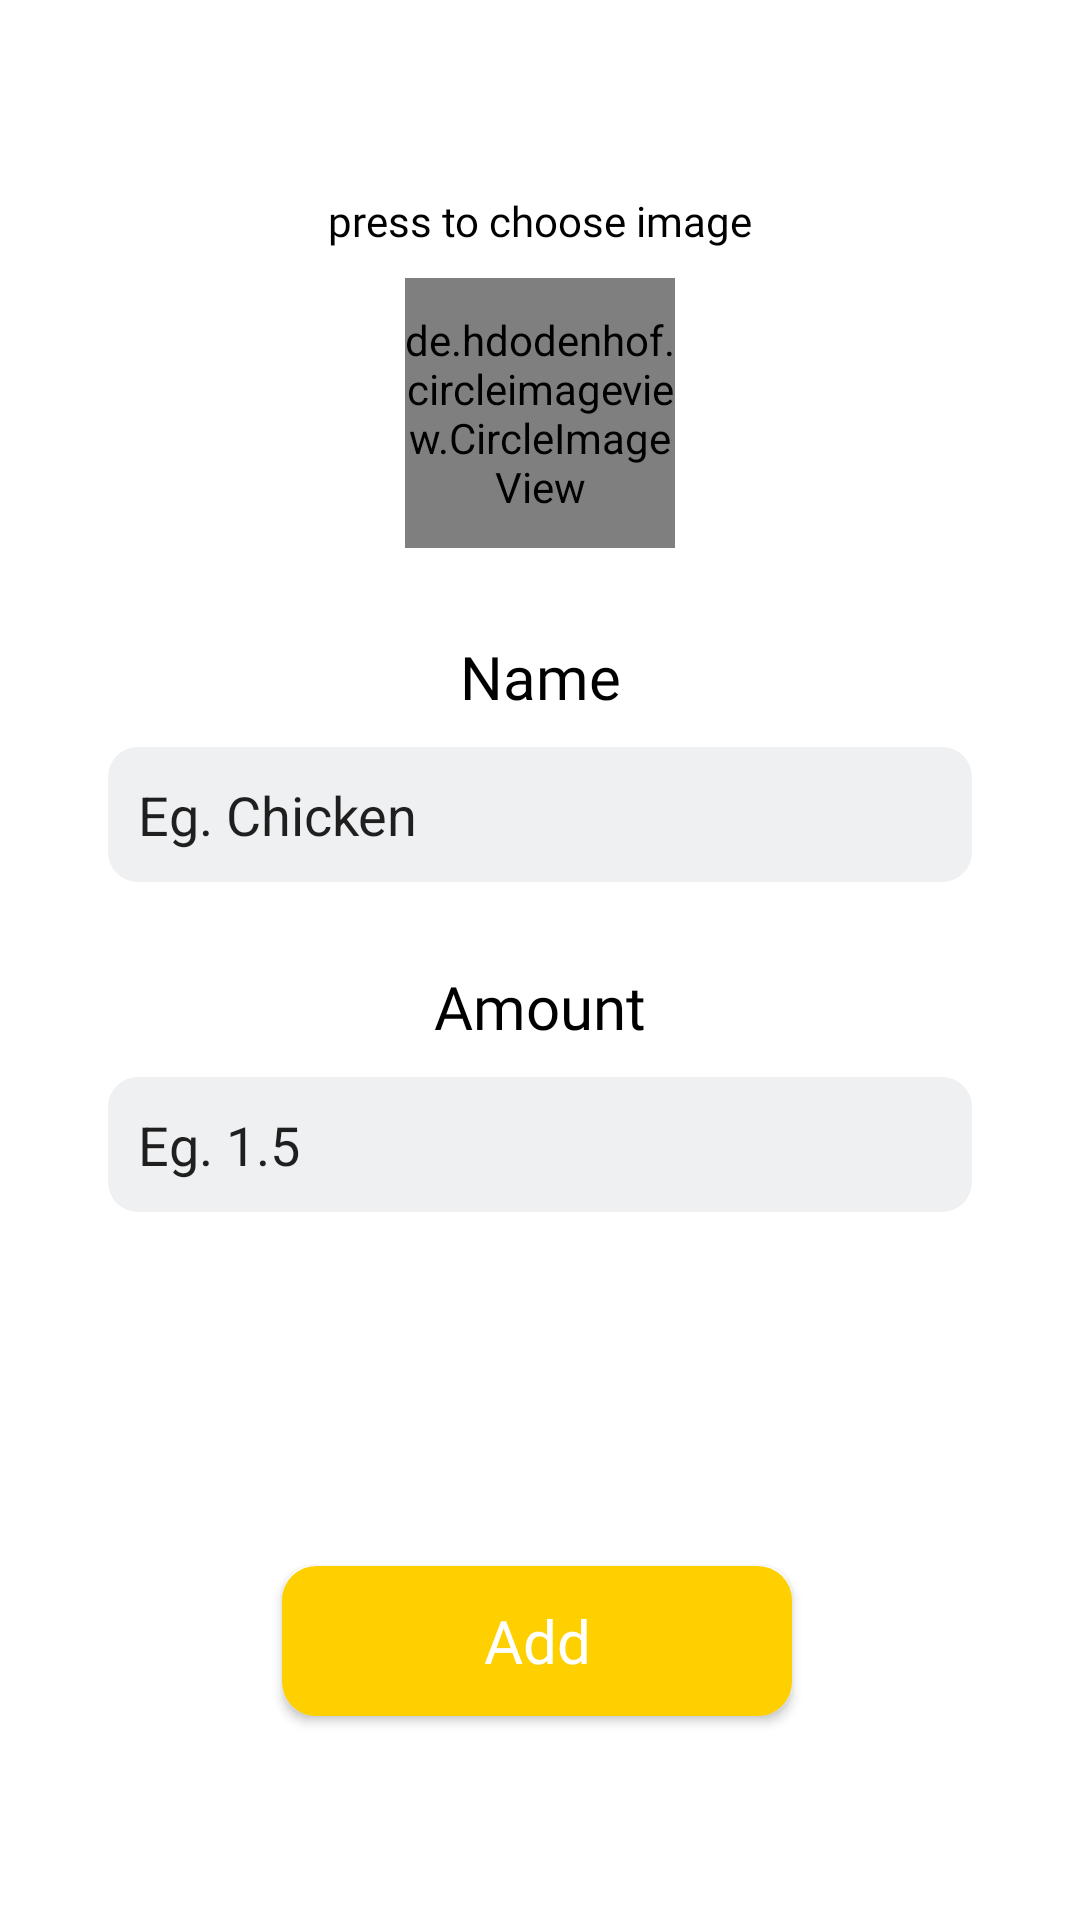

The Android layout XML behind this screen, and the referenced resources:
<!-- AndroidManifest.xml: application theme AppTheme -->
<!-- res/layout/donor_add_item_fragment.xml -->
<?xml version="1.0" encoding="utf-8"?>
<FrameLayout xmlns:android="http://schemas.android.com/apk/res/android"
    xmlns:app="http://schemas.android.com/apk/res-auto"
    xmlns:tools="http://schemas.android.com/tools"
    android:layout_width="match_parent"
    android:layout_height="match_parent"
    android:background="@color/design_default_color_on_primary"
    tools:context=".view.ui.donor.DonorAddItemFragment">

    <androidx.constraintlayout.widget.ConstraintLayout
        android:layout_width="match_parent"
        android:layout_height="match_parent">

        <EditText
            android:id="@+id/item_name"
            android:layout_width="0dp"
            android:layout_height="45dp"
            android:layout_marginTop="10dp"
            android:autofillHints="@string/name"
            android:background="@drawable/text_rect"
            android:backgroundTint="@color/blueGrey"
            android:elevation="0dp"
            android:ems="10"
            android:hint="@string/eg_chicken"
            android:inputType="textPersonName"
            android:padding="10dp"
            android:textColorHint="@color/quantum_grey"
            app:layout_constraintEnd_toStartOf="@+id/guidelines"
            app:layout_constraintStart_toStartOf="@+id/guideline10"
            app:layout_constraintTop_toBottomOf="@+id/name" />

        <Button
            android:id="@+id/addItems"
            android:layout_width="170dp"
            android:layout_height="50dp"
            android:layout_marginStart="28dp"
            android:layout_marginEnd="33dp"
            android:background="@drawable/button_anim"
            android:backgroundTint="@color/yellow"
            android:fontFamily="@font/comfortaa"
            android:text="@string/add"
            android:textAllCaps="false"
            android:textColor="#FFFFFF"
            android:textSize="20sp"
            app:layout_constraintBottom_toTopOf="@+id/guideline"
            app:layout_constraintEnd_toEndOf="parent"
            app:layout_constraintHorizontal_bias="0.511"
            app:layout_constraintStart_toStartOf="parent"
            app:layout_constraintTop_toTopOf="@+id/guideline1"
            app:layout_constraintVertical_bias="0.95" />

        <EditText
            android:id="@+id/item_amount"
            android:layout_width="0dp"
            android:layout_height="45dp"
            android:layout_marginTop="10dp"
            android:autofillHints="@string/amount"
            android:background="@drawable/text_rect"
            android:backgroundTint="@color/blueGrey"
            android:elevation="0dp"
            android:ems="10"
            android:hint="@string/amount_hint"
            android:inputType="numberDecimal"
            android:padding="10dp"
            android:textColorHint="@color/quantum_grey"
            app:layout_constraintEnd_toStartOf="@+id/guidelines"
            app:layout_constraintStart_toStartOf="@+id/guideline10"
            app:layout_constraintTop_toBottomOf="@+id/amount"
            tools:ignore="LabelFor" />

        <TextView
            android:id="@+id/name"
            android:layout_width="wrap_content"
            android:layout_height="wrap_content"
            android:layout_alignParentStart="true"
            android:layout_alignParentTop="true"
            android:layout_alignParentEnd="true"
            android:layout_alignParentBottom="true"
            android:layout_marginTop="20dp"
            android:fontFamily="@font/sniglet"
            android:text="@string/itemname"
            android:textColor="@color/design_default_color_on_secondary"
            android:textSize="20sp"
            app:layout_constraintEnd_toStartOf="@+id/guidelines"
            app:layout_constraintStart_toStartOf="@+id/guideline10"
            app:layout_constraintTop_toTopOf="@+id/guideline2" />

        <TextView
            android:id="@+id/pick_picture"
            style="@style/welcome_to"
            android:layout_width="wrap_content"
            android:layout_height="wrap_content"
            android:layout_alignParentStart="true"
            android:layout_alignParentTop="true"
            android:layout_alignParentEnd="true"
            android:layout_alignParentBottom="true"
            android:fontFamily="@font/sniglet"
            android:gravity="center_vertical"
            android:text="@string/press_to_choose_imagee"
            android:textColor="@color/design_default_color_on_secondary"
            android:textSize="14sp"
            app:layout_constraintEnd_toEndOf="parent"
            app:layout_constraintStart_toStartOf="parent"
            app:layout_constraintTop_toTopOf="@+id/guideline11" />

        <TextView
            android:id="@+id/amount"
            android:layout_width="wrap_content"
            android:layout_height="wrap_content"
            android:layout_alignParentStart="true"
            android:layout_alignParentTop="true"
            android:layout_alignParentEnd="true"
            android:layout_alignParentBottom="true"
            android:layout_marginTop="28dp"
            android:fontFamily="@font/sniglet"
            android:text="@string/amount"
            android:textColor="@color/design_default_color_on_secondary"
            android:textSize="20sp"
            app:layout_constraintEnd_toStartOf="@+id/guidelines"
            app:layout_constraintStart_toStartOf="@+id/guideline10"
            app:layout_constraintTop_toBottomOf="@+id/item_name" />

        <de.hdodenhof.circleimageview.CircleImageView
            android:id="@+id/item_image"
            android:layout_width="90dp"
            android:layout_height="90dp"
            android:src="@drawable/ic_launcher_foreground"
            app:civ_border_color="#FF000000"
            app:civ_border_width="2dp"
            app:layout_constraintBottom_toTopOf="@+id/guideline2"
            app:layout_constraintEnd_toStartOf="@+id/guidelines"
            app:layout_constraintStart_toStartOf="@+id/guideline10"
            app:layout_constraintTop_toBottomOf="@+id/pick_picture" />

        <ProgressBar
            android:id="@+id/add_item_loading"
            style="@style/Widget.AppCompat.ProgressBar.Horizontal"
            android:layout_width="250dp"
            android:layout_height="wrap_content"
            android:layout_marginBottom="20dp"
            android:indeterminate="true"
            android:theme="@style/AppTheme.NoActionBarDonor"
            android:visibility="gone"
            app:layout_constraintBottom_toTopOf="@+id/guideline"
            app:layout_constraintEnd_toEndOf="parent"
            app:layout_constraintHorizontal_bias="0.496"
            app:layout_constraintStart_toStartOf="parent" />

        <androidx.constraintlayout.widget.Guideline
            android:id="@+id/guideline11"
            android:layout_width="wrap_content"
            android:layout_height="wrap_content"
            android:orientation="horizontal"
            app:layout_constraintGuide_percent="0.1" />

        <androidx.constraintlayout.widget.Guideline
            android:id="@+id/guideline1"
            android:layout_width="wrap_content"
            android:layout_height="wrap_content"
            android:orientation="horizontal"
            app:layout_constraintGuide_percent="0.7" />

        <androidx.constraintlayout.widget.Guideline
            android:id="@+id/guideline2"
            android:layout_width="wrap_content"
            android:layout_height="wrap_content"
            android:orientation="horizontal"
            app:layout_constraintGuide_percent="0.3" />

        <androidx.constraintlayout.widget.Guideline
            android:id="@+id/guideline"
            android:layout_width="wrap_content"
            android:layout_height="wrap_content"
            android:orientation="horizontal"
            app:layout_constraintGuide_percent="0.9" />

        <androidx.constraintlayout.widget.Guideline
            android:id="@+id/guideline10"
            android:layout_width="wrap_content"
            android:layout_height="wrap_content"
            android:orientation="vertical"
            app:layout_constraintGuide_percent="0.1" />

        <androidx.constraintlayout.widget.Guideline
            android:id="@+id/guidelines"
            android:layout_width="wrap_content"
            android:layout_height="wrap_content"
            android:orientation="vertical"
            app:layout_constraintGuide_percent="0.9" />

    </androidx.constraintlayout.widget.ConstraintLayout>

</FrameLayout>
<!-- resources referenced by this layout -->
<resources>
  <color name="blueGrey">#EEF0F2</color>
  <color name="yellow">#FFD000</color>
  <!-- drawable button_anim (drawable) -->
  <?xml version="1.0" encoding="utf-8"?>
  <ripple xmlns:android="http://schemas.android.com/apk/res/android"
      android:color="@color/yellow">
      <item android:id="@android:id/mask">
          <shape android:shape="rectangle">
              <solid android:color="@color/colorPrimaryDark" />
              <corners android:radius="10dp" />
          </shape>
      </item>
  
      <item android:id="@android:id/background">
          <shape android:shape="rectangle">
              <stroke
                  android:width="3dp"
                  android:color="@android:color/white" />
  
              <solid android:color="@android:color/white" />
              <corners android:radius="10dp" />
          </shape>
      </item>
  </ripple>
  <!-- drawable ic_launcher_foreground: png bitmap (mipmap-hdpi, 1958 bytes) -->
  <!-- drawable text_rect (drawable) -->
  <?xml version="1.0" encoding="utf-8"?>
  <shape xmlns:android="http://schemas.android.com/apk/res/android"
      android:shape="rectangle">
  
      <solid
          android:color="@color/design_default_color_on_primary" />
  
      <corners
          android:radius="10dp"/>
  </shape>
  <string name="add">Add</string>
  <string name="amount">Amount</string>
  <string name="amount_hint">Eg. 1.5</string>
  <string name="eg_chicken">Eg. Chicken</string>
  <string name="itemname">Name</string>
  <string name="name">Name </string>
  <string name="press_to_choose_imagee">press to choose image</string>
  <style name="AppTheme.NoActionBarDonor" parent="@style/Theme.AppCompat.Light">
          <item name="android:windowLightStatusBar">true</item>
          <item name="android:statusBarColor">@color/design_default_color_on_primary</item>
          <item name="android:elevation">0dp</item>
          <item name="colorAccent">@color/design_default_color_on_secondary</item>
      </style>
  <style name="welcome_to">
          <item name="android:textSize">30sp</item>
          <item name="fontFamily">@font/comfortaa</item>
      </style>
  <style name="AppTheme" parent="Theme.AppCompat.Light.DarkActionBar">
          
          <item name="colorPrimary">@color/colorPrimary</item>
          <item name="colorPrimaryDark">@color/colorPrimaryDark</item>
          <item name="colorAccent">@color/colorAccent</item>
      </style>
  <color name="colorPrimaryDark">#3700B3</color>
  <color name="colorPrimary">#6200EE</color>
  <color name="colorAccent">#03DAC5</color>
</resources>
